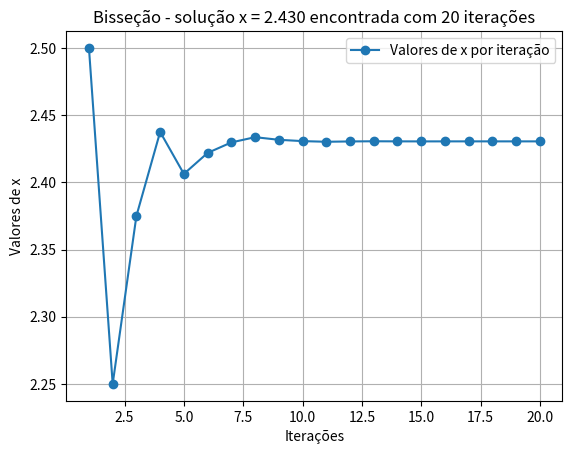

Write Python code to recreate this figure.
#!/usr/bin/env python3
# -*- coding: utf-8 -*-
"""
Métodos numéricos: Solução de equações não lineares
Prof. Jonatha Costa

Método da bisseção
    - Se f(x) for real e contínua no intervalo [x1,x2]
    f(x1 ) e f(x2) tiverem sinais opostos, portanto f(x1 ).f(x2 ) < 0,
    então existe pelo menos uma raiz real entre x1 e x2.
    - A nova solução x é obtida pela média entre x1 e x2. A determinação 
    do novo intervalo é feita pela checagem de f(x1 ).f(x2 ) < 0 para x, x1 e x2.
    - O critério de parada pode ser definido como a diferença de f(x) entre 
    duas iterações subsequentes ou pela sua proximidade com o zero.
 
Use: %matplotlib qt para obter grafico em pop-up       
"""
import matplotlib.pyplot as plt
import numpy as np
import time

def calc_bissec(f,a,b,imax,tol,graph=1):  
    print(150*'-')
    print(
    f"{'iteração':>0}"
    f"{'a':>10}"
    f"{'b':>12}"
    f"{'x':>14}"
    f"{'f(a)':>14}"
    f"{'f(x)':>14}"
    f"{'f(b)':>14}"
    f"{'Erro':>14}"
    )         
    print(150*'-')
    t0 = time.process_time()         #   Ligar cronômetro
    if f(a)*f(b)>0:
        print('A raiz não está contida no intervalo dado [%d,%d]!'%(a,b))
        print('Por favor teste um novo intervalo [a,b].')
    else:
        dados=[]        
        for i in range(1,imax):
            x=(a+b)/2
            toli=(b-a)/2            
            fa,fb,fx = f(a),f(b),f(x)
            dados.append((i,a,b,x,fa,fb,fx,toli))        
            print(
                f"{i:>5}"
                f"{a:>14.4f}"
                f"{b:>14.4f}"
                f"{x:>14.4f}"
                f"{fa:>14.4f}"
                f"{fb:>14.4f}"
                f"{fx:>14.4f}"
                f"{toli:>12.6f}"
            )
            if (f(a)*f(x)<0): b=x        # Raiz localizada entre a e x >> novo b
            else: a=x                    # Raiz localizada entre b e x >> novo a            
            if(toli<tol):           
                print(60*'-'); break        
        print('\nSolução x=',format(x,'.3f'),'encontrada após',i,'iterações!')    
        print('Tempo de processamento computacional:%.4fs\n\n' %(time.process_time()-t0))
        if graph==1:
            sol = x
            x=[dados[i][0] for i in range(len(dados))] # Iterações
            y=[dados[i][3] for i in range(len(dados))] # Atualizações de x
            plt.figure()
            plt.plot(x,y,'o-',label='Valores de x por iteração')
            plt.xlabel('Iterações');plt.ylabel('Valores de x');
            plt.title(f'Bisseção - solução x = {sol:.3f} encontrada com {i} iterações')
            plt.legend()
            plt.grid(True)
            plt.show()     
            
#%% =============================================================================                       
if __name__== "__main__":

    f= lambda x: 8-4.5*(x - np.sin(x))    # ou def fun(x): ...
    a, b = 2, 3
    calc_bissec(f,a,b,imax=500,tol=1e-6,graph=1)  
  
